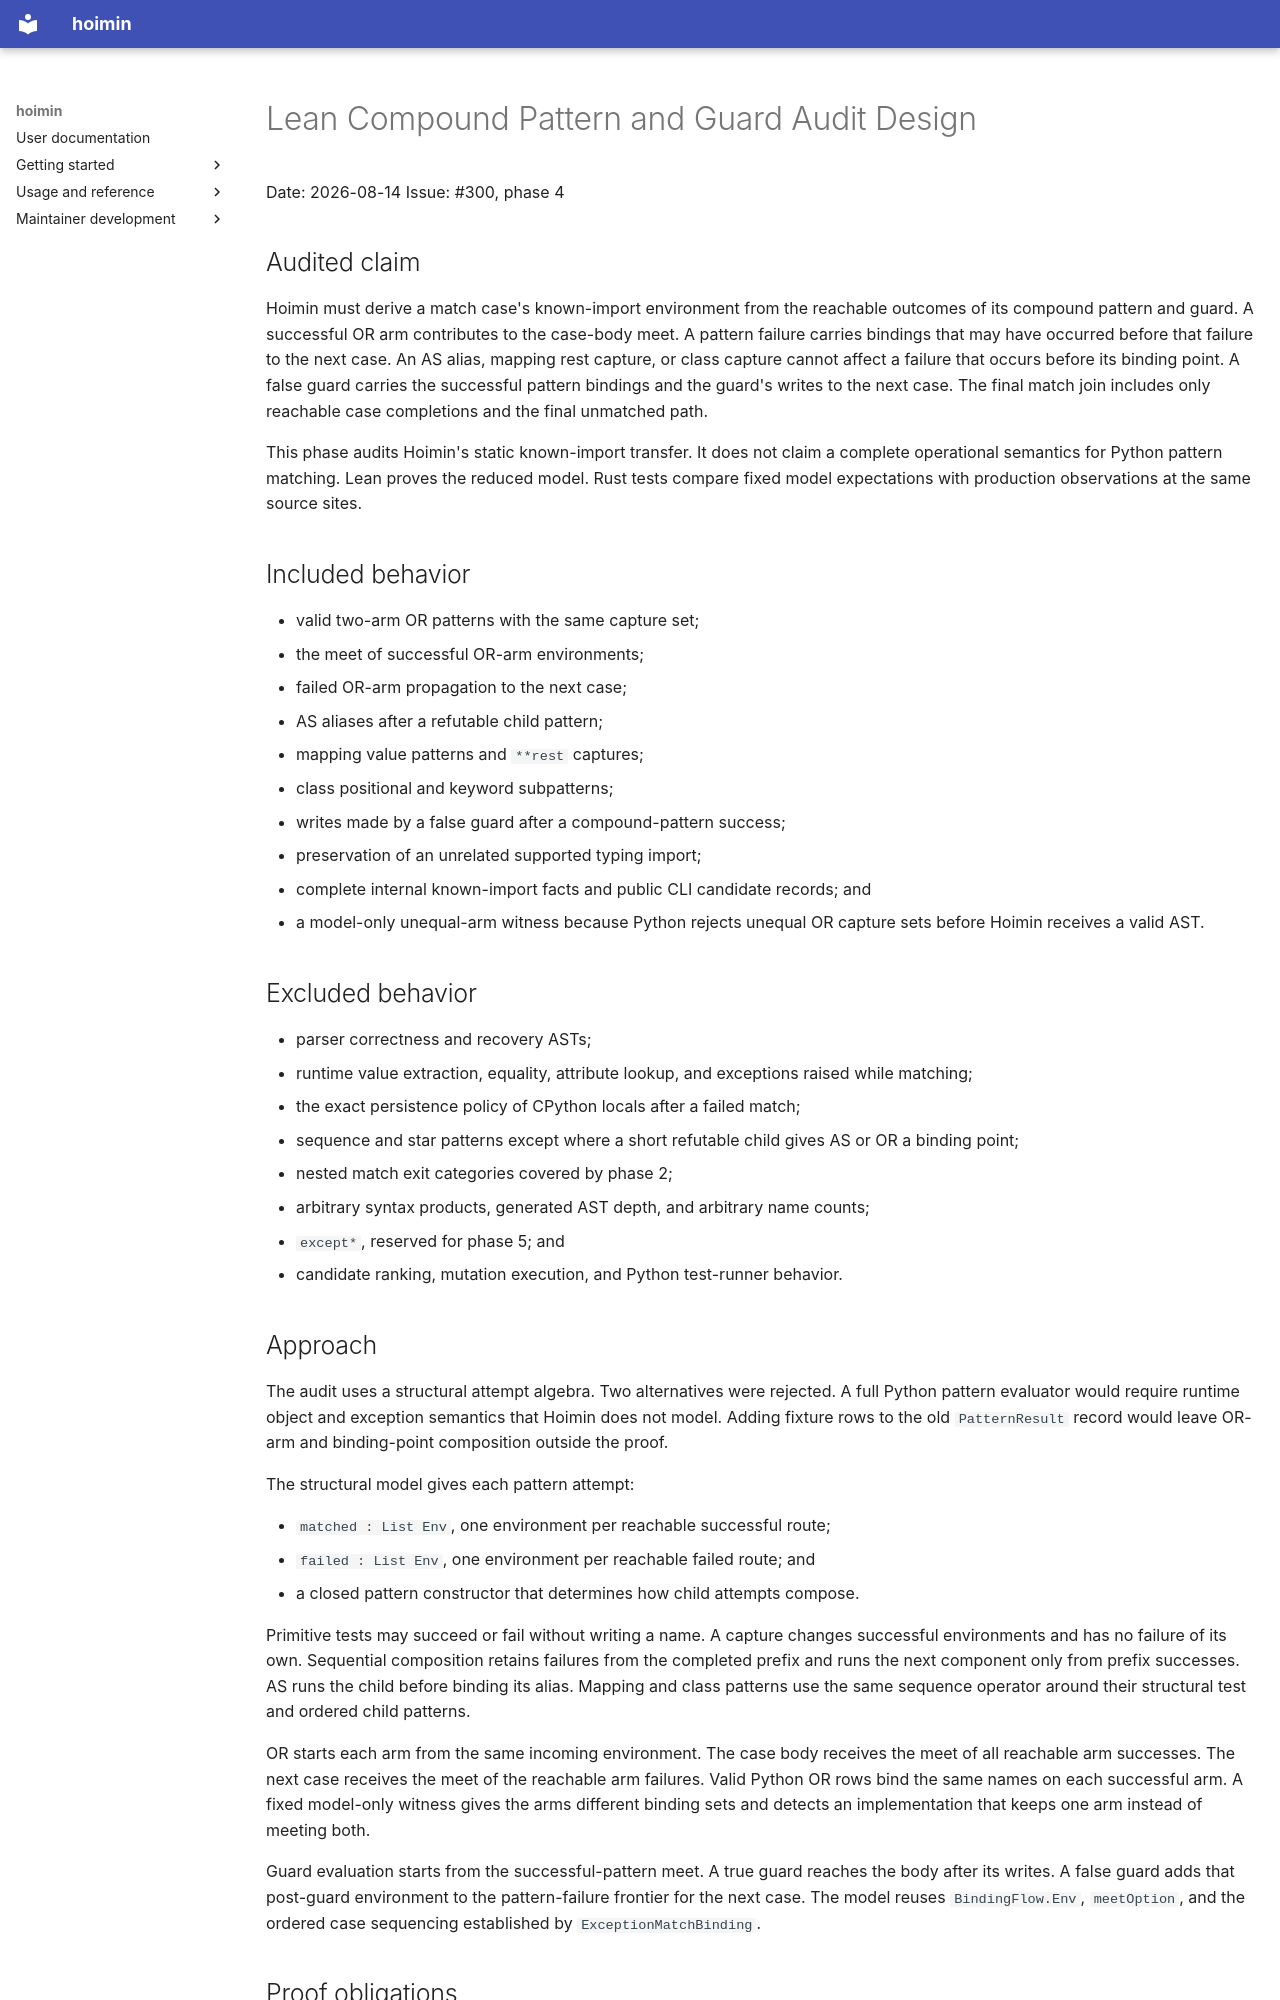

repository: HayaoSuzuki/hoimin · page: development/work/designs/2026-08-14-lean-compound-pattern-guards-design/index.html · generator: mkdocs

# Lean Compound Pattern and Guard Audit Design

Date: 2026-08-14
Issue: #300, phase 4

## Audited claim

Hoimin must derive a match case's known-import environment from the reachable
outcomes of its compound pattern and guard. A successful OR arm contributes to
the case-body meet. A pattern failure carries bindings that may have occurred
before that failure to the next case. An AS alias, mapping rest capture, or
class capture cannot affect a failure that occurs before its binding point. A
false guard carries the successful pattern bindings and the guard's writes to
the next case. The final match join includes only reachable case completions
and the final unmatched path.

This phase audits Hoimin's static known-import transfer. It does not claim a
complete operational semantics for Python pattern matching. Lean proves the
reduced model. Rust tests compare fixed model expectations with production
observations at the same source sites.

## Included behavior

- valid two-arm OR patterns with the same capture set;
- the meet of successful OR-arm environments;
- failed OR-arm propagation to the next case;
- AS aliases after a refutable child pattern;
- mapping value patterns and `**rest` captures;
- class positional and keyword subpatterns;
- writes made by a false guard after a compound-pattern success;
- preservation of an unrelated supported typing import;
- complete internal known-import facts and public CLI candidate records; and
- a model-only unequal-arm witness because Python rejects unequal OR capture
  sets before Hoimin receives a valid AST.

## Excluded behavior

- parser correctness and recovery ASTs;
- runtime value extraction, equality, attribute lookup, and exceptions raised
  while matching;
- the exact persistence policy of CPython locals after a failed match;
- sequence and star patterns except where a short refutable child gives AS or
  OR a binding point;
- nested match exit categories covered by phase 2;
- arbitrary syntax products, generated AST depth, and arbitrary name counts;
- `except*`, reserved for phase 5; and
- candidate ranking, mutation execution, and Python test-runner behavior.

## Approach

The audit uses a structural attempt algebra. Two alternatives were rejected.
A full Python pattern evaluator would require runtime object and exception
semantics that Hoimin does not model. Adding fixture rows to the old
`PatternResult` record would leave OR-arm and binding-point composition outside
the proof.

The structural model gives each pattern attempt:

- `matched : List Env`, one environment per reachable successful route;
- `failed : List Env`, one environment per reachable failed route; and
- a closed pattern constructor that determines how child attempts compose.

Primitive tests may succeed or fail without writing a name. A capture changes
successful environments and has no failure of its own. Sequential composition
retains failures from the completed prefix and runs the next component only
from prefix successes. AS runs the child before binding its alias. Mapping and
class patterns use the same sequence operator around their structural test and
ordered child patterns.

OR starts each arm from the same incoming environment. The case body receives
the meet of all reachable arm successes. The next case receives the meet of
the reachable arm failures. Valid Python OR rows bind the same names on each
successful arm. A fixed model-only witness gives the arms different binding
sets and detects an implementation that keeps one arm instead of meeting both.

Guard evaluation starts from the successful-pattern meet. A true guard reaches
the body after its writes. A false guard adds that post-guard environment to
the pattern-failure frontier for the next case. The model reuses
`BindingFlow.Env`, `meetOption`, and the ordered case sequencing established by
`ExceptionMatchBinding`.
